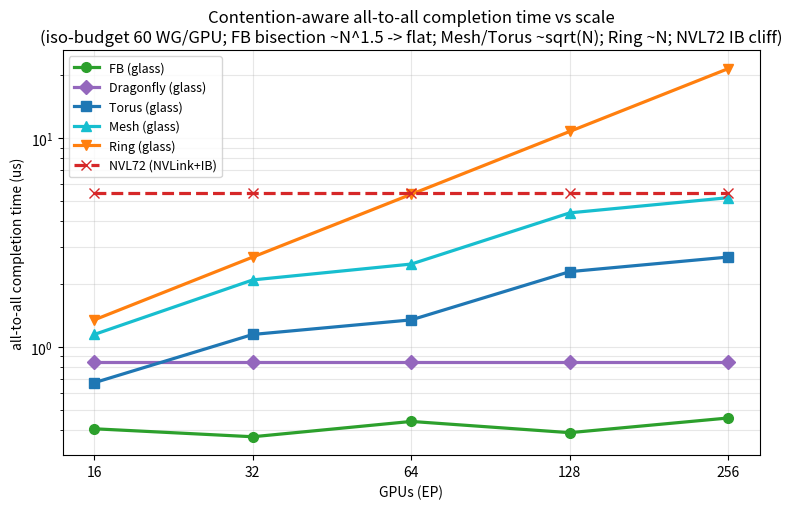

This figure's Python source:
#!/usr/bin/env python3
"""
Contention-aware all-to-all completion-time model (ASP-DAC 2027) — the PERFORMANCE
headline. Replaces the contention-BLIND avg-hop model (which was bandwidth-dwarfed
and could not separate FB from Mesh/Torus).

  T_a2a(topo, N, D) = diameter(topo,N) * t_hop                 # latency floor
                    + (N*D/4) / bisection_BW(topo, N)          # bandwidth bottleneck
  bisection_BW = (#links crossing a min bisection) * per-link BW
  per-link BW  = iso-budget: WG_budget/degree * 128 GB/s  | iso-per-link: fixed
  N*D/4        = all-to-all traffic crossing the bisection (half-to-half), D = per-GPU egress

WHY THIS FIXES EVERYTHING (one model):
  - FB bisection ~ N^1.5/4 links -> bisection_BW ~ N*B/8 -> bisection-term = 2D/B
    CONSTANT in N -> FB a2a time is FLAT. Mesh/Torus ~ sqrt(N), Ring ~ N -> they
    diverge. THIS separates FB from Mesh (avg-hop could not: diameter was BW-dwarfed).
  - Ring bisection = 2 links -> term ~ N*D/4B -> EXPLODES -> predicts the measured
    "Ring explodes" (F2 sim) -> the sim endpoint VALIDATES the model.
  - NVL72: in-domain = FC (huge bisection, NVLink); beyond the NVLink domain the
    bisection_BW collapses to IB -> bisection-term jumps = the cliff. Same model.

Defensible at a design venue: contention-aware analytical model, validated against
the congestion-unaware sim's endpoints (Ring, in-domain). Run:
  python scripts/collective_model.py --out outputs/paper_figures/F1_collective_model.png
"""
import argparse, math, os

WG_BW = 128.0          # GB/s per waveguide (one direction)
T_HOP_NS = 100.0       # per-hop optical latency

STYLE = {  # topo -> (label, color, marker)
    "fb":        ("FB (glass)",        "tab:green",  "o"),
    "dragonfly": ("Dragonfly (glass)", "tab:purple", "D"),
    "torus":     ("Torus (glass)",     "tab:blue",   "s"),
    "mesh":      ("Mesh (glass)",      "tab:cyan",   "^"),
    "ring":      ("Ring (glass)",      "tab:orange", "v"),
    "nvl72":     ("NVL72 (NVLink+IB)", "tab:red",    "x"),
}


def grid(n):
    r = int(round(math.sqrt(n)))
    while r > 1 and n % r:
        r -= 1
    return r, n // r


def degree(topo, r, c):
    if topo == "fb":   return (r - 1) + (c - 1)
    if topo in ("mesh", "torus"): return 4
    if topo == "ring": return 2
    if topo == "dragonfly": return 4          # ~ (a-1)+h for small groups
    return 0


def diameter(topo, r, c):
    n = r * c
    if topo == "fb":   return 2
    if topo == "mesh": return (r - 1) + (c - 1)
    if topo == "torus": return r // 2 + c // 2
    if topo == "ring": return n // 2
    if topo == "dragonfly": return 3
    return 1


def bisection_links(topo, r, c):
    """#links crossing a minimum bisection (square grid)."""
    n = r * c
    if topo == "fb":   return r * (c // 2) * (c - c // 2)      # ~ N^1.5/4: row links across a column cut
    if topo == "mesh": return min(r, c)                        # ~ sqrt(N)
    if topo == "torus": return 2 * min(r, c)
    if topo == "ring": return 2
    if topo == "dragonfly": return max(1, n // 4)              # global links ~ N/4 (approx)
    return max(1, (n // 2) * (n - n // 2) // n)                # FC-ish fallback


def t_a2a_us(topo, n, D_bytes, wg_budget, eq_link_bw=None,
             nvl_bw=450.0, nvl_domain=8, ib_bw=50.0):
    """All-to-all completion time (us). D_bytes = per-GPU a2a egress per step."""
    r, c = grid(n)
    if topo == "nvl72":
        # within-domain non-blocking NVLink; beyond -> IB bisection.
        if n <= nvl_domain:
            bis_bw = (n / 2) * nvl_bw                          # GB/s
            diam = 1
        else:
            bis_bw = (n / 2) * ib_bw
            diam = 2                                           # 1 switch hop in + 1 IB hop
    else:
        deg = degree(topo, r, c)
        link_bw = eq_link_bw if eq_link_bw is not None else (wg_budget / max(deg, 1)) * WG_BW / 2.0
        bis_bw = bisection_links(topo, r, c) * link_bw         # GB/s
        diam = diameter(topo, r, c)
    bis_traffic = n * D_bytes / 4.0                            # bytes crossing bisection
    lat = diam * T_HOP_NS                                      # ns
    bw_ns = bis_traffic / max(bis_bw, 1e-9)                    # bytes / (GB/s=B/ns) = ns
    return (lat + bw_ns) / 1000.0                              # us


def main():
    ap = argparse.ArgumentParser(description=__doc__, formatter_class=argparse.RawDescriptionHelpFormatter)
    ap.add_argument("--n-list", type=int, nargs="+", default=[16, 32, 64, 128, 256])
    ap.add_argument("--msg-kb", type=float, default=512.0, help="per-GPU a2a egress per step (KB)")
    ap.add_argument("--wg-budget", type=float, default=60.0, help="total WG/GPU (iso-budget)")
    ap.add_argument("--equal-link-bw", type=float, default=None, help="iso-per-link GB/s instead of iso-budget")
    ap.add_argument("--nvl-bw", type=float, default=450.0); ap.add_argument("--nvl-domain", type=int, default=8)
    ap.add_argument("--ib-bw", type=float, default=50.0)
    ap.add_argument("--topos", nargs="+", default=["fb", "dragonfly", "torus", "mesh", "ring", "nvl72"])
    ap.add_argument("--title", default=None)
    ap.add_argument("--out", default="outputs/paper_figures/F1_collective_model.png")
    args = ap.parse_args()
    D = args.msg_kb * 1024.0
    regime = f"iso-per-link {args.equal_link_bw} GB/s" if args.equal_link_bw else f"iso-budget {args.wg_budget:.0f} WG/GPU"

    import matplotlib; matplotlib.use("Agg"); import matplotlib.pyplot as plt
    fig, ax = plt.subplots(figsize=(7.8, 5.2))
    rows = {}
    for topo in args.topos:
        ys = [t_a2a_us(topo, n, D, args.wg_budget, args.equal_link_bw,
                       args.nvl_bw, args.nvl_domain, args.ib_bw) for n in args.n_list]
        rows[topo] = ys
        lab, col, mk = STYLE[topo]
        ax.plot(args.n_list, ys, marker=mk, color=col, lw=2.3, ms=7,
                ls="--" if topo == "nvl72" else "-", label=lab)
    ax.set_xscale("log", base=2); ax.set_yscale("log")
    ax.set_xticks(args.n_list); ax.set_xticklabels([str(n) for n in args.n_list])
    ax.set_xlabel("GPUs (EP)"); ax.set_ylabel("all-to-all completion time (us)")
    ax.set_title(args.title or f"Contention-aware all-to-all completion time vs scale\n"
                 f"({regime}; FB bisection ~N^1.5 -> flat; Mesh/Torus ~sqrt(N); Ring ~N; NVL72 IB cliff)")
    ax.grid(True, which="both", alpha=0.3); ax.legend(fontsize=9)
    fig.tight_layout()
    out = os.path.abspath(args.out); os.makedirs(os.path.dirname(out), exist_ok=True)
    fig.savefig(out, dpi=140); print(f"wrote {out}")
    print(f"  regime: {regime}, msg {args.msg_kb} KB/GPU")
    for topo in args.topos:
        print(f"  {STYLE[topo][0]:<22}", " ".join(f"N{n}={y:.1f}" for n, y in zip(args.n_list, rows[topo])))
    # scaling check (normalize to FB)
    fb = rows.get("fb")
    if fb:
        print("  --- ratio to FB @largest N ---", {STYLE[t][0]: round(rows[t][-1]/fb[-1], 1) for t in args.topos if t != "fb"})


if __name__ == "__main__":
    main()
